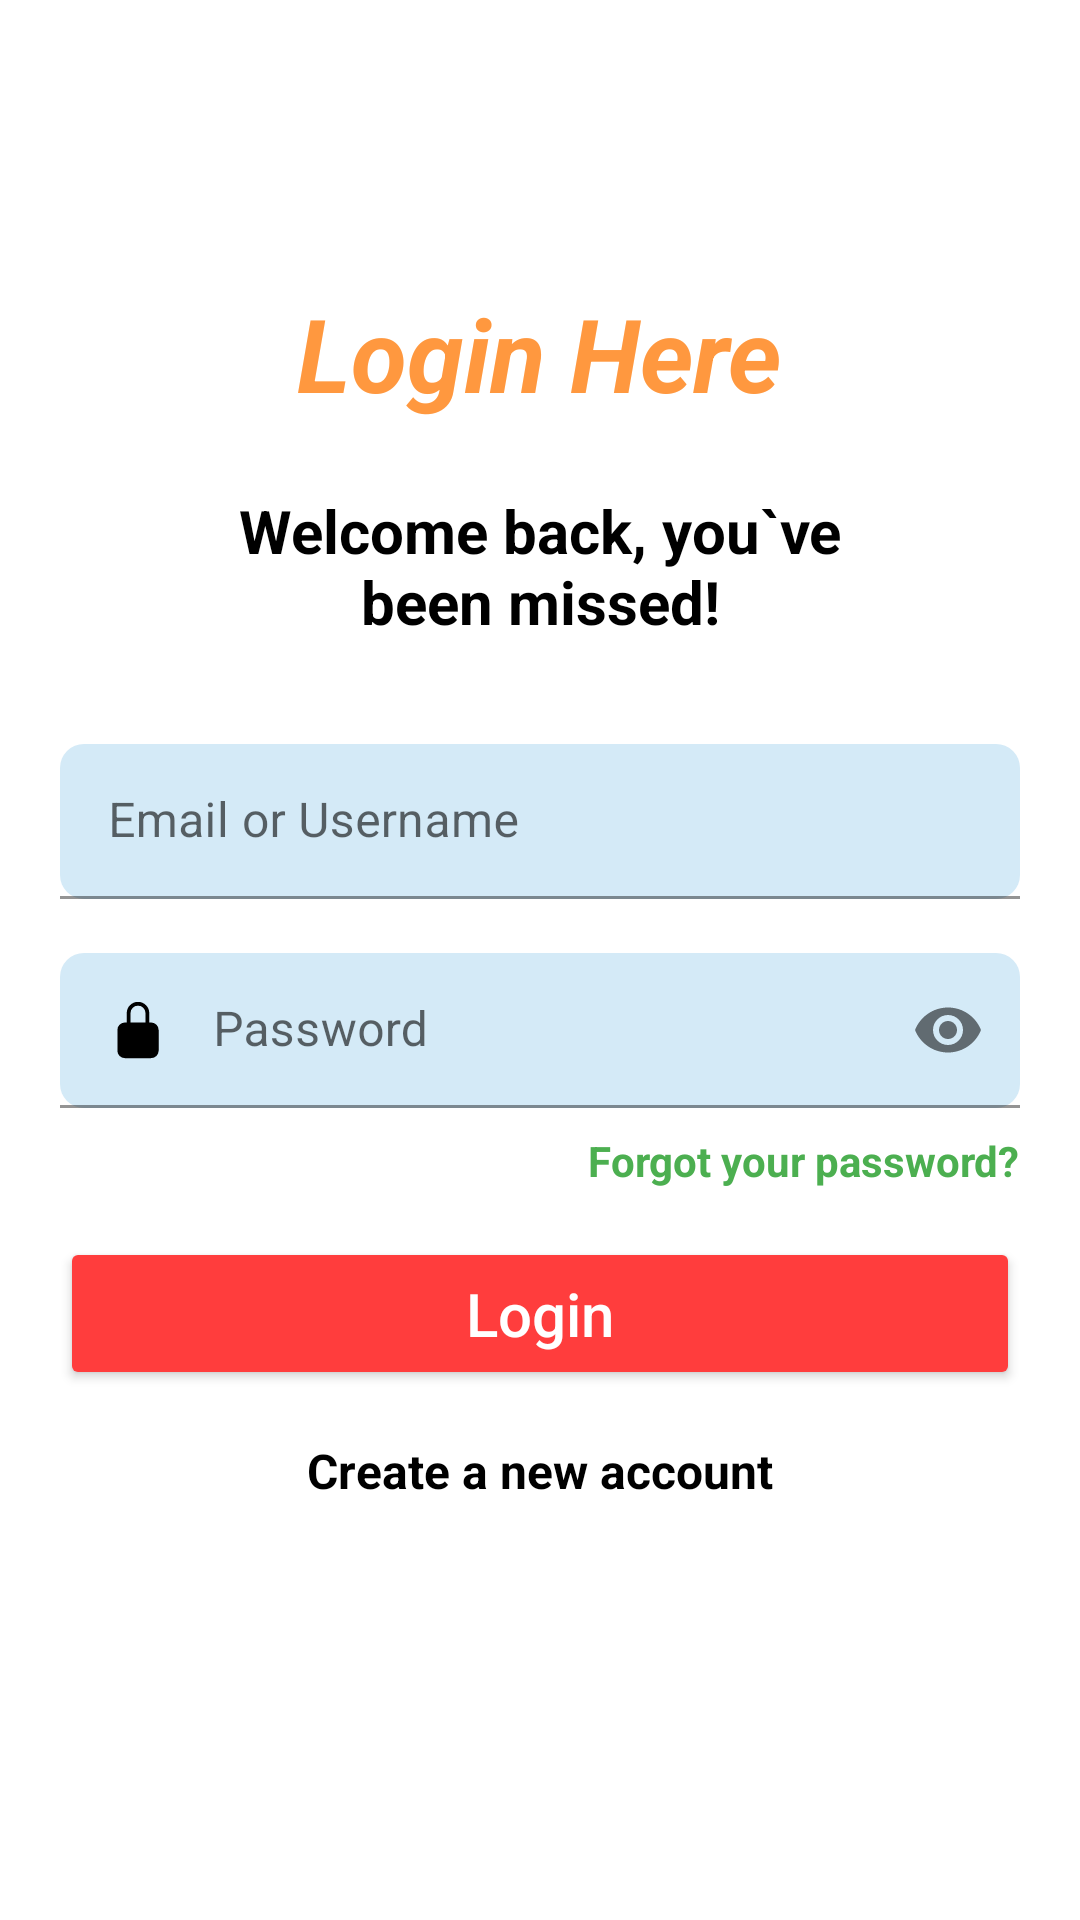

Here is an Android app screen rendered from its layout file. Give the layout XML and the strings, colors and styles it references.
<!-- AndroidManifest.xml: application theme Theme.Fruiteasy -->
<!-- res/layout/activity_login.xml -->
<?xml version="1.0" encoding="utf-8"?>
<LinearLayout xmlns:android="http://schemas.android.com/apk/res/android"
    xmlns:app="http://schemas.android.com/apk/res-auto"
    xmlns:tools="http://schemas.android.com/tools"
    android:layout_width="match_parent"
    android:layout_height="match_parent"
    android:orientation="vertical"
    android:padding="20dp"
    tools:context=".LoginActivity">

    
    <TextView
        android:id="@+id/title"
        android:layout_width="wrap_content"
        android:layout_height="wrap_content"
        android:layout_gravity="center"
        android:layout_marginTop="75dp"
        android:text="@string/title_login"
        android:textColor="@color/orange"
        android:textSize="34sp"
        android:textStyle="bold|italic"
        android:layout_marginBottom="8dp"/>

    
    <TextView
        android:id="@+id/subtitle"
        android:layout_width="wrap_content"
        android:layout_height="wrap_content"
        android:layout_gravity="center"
        android:gravity="center"
        android:textStyle="bold"
        android:layout_marginTop="15dp"
        android:paddingHorizontal="46dp"
        android:text="@string/secondTitle_login"
        android:textColor="@android:color/black"
        android:textSize="20sp"
        android:layout_marginBottom="16dp"/>

    
    <com.google.android.material.textfield.TextInputLayout
        android:layout_width="match_parent"
        android:layout_height="wrap_content"
        android:layout_marginVertical="18dp"
        app:boxBackgroundColor="@color/inputText"
        app:boxCornerRadiusTopStart="8dp"
        app:boxCornerRadiusTopEnd="8dp"
        app:boxCornerRadiusBottomStart="8dp"
        app:boxCornerRadiusBottomEnd="8dp">

        <com.google.android.material.textfield.TextInputEditText
            android:id="@+id/email"
            android:layout_width="match_parent"
            android:layout_height="wrap_content"
            android:paddingTop="15dp"
            android:paddingBottom="15dp"
            android:hint="Email or Username"
            android:drawableStart="@drawable/ic_baseline_person_24"
            android:drawablePadding="10dp"
            />
    </com.google.android.material.textfield.TextInputLayout>

    
    <com.google.android.material.textfield.TextInputLayout
        android:layout_width="match_parent"
        android:layout_height="wrap_content"
        android:layout_marginBottom="8dp"
        app:boxBackgroundColor="@color/inputText"
        app:boxCornerRadiusTopStart="8dp"
        app:boxCornerRadiusTopEnd="8dp"
        app:boxCornerRadiusBottomStart="8dp"
        app:boxCornerRadiusBottomEnd="8dp"
        app:endIconMode="password_toggle"
        >

        <com.google.android.material.textfield.TextInputEditText
            android:id="@+id/password"
            android:layout_width="match_parent"
            android:layout_height="wrap_content"
            android:drawableStart="@drawable/ic_baseline_lock_24"
            android:drawablePadding="15dp"
            android:hint="Password"
            android:inputType="textPassword"
            android:paddingTop="15dp"
            android:paddingBottom="15dp"
            tools:text="@tools:sample/lorem" />
    </com.google.android.material.textfield.TextInputLayout>

    
    <TextView
        android:id="@+id/forgot_password"
        android:layout_width="wrap_content"
        android:layout_height="wrap_content"
        android:text="@string/forgot_linkText"
        android:textColor="@color/green"
        android:textStyle="bold"
        android:layout_gravity="end"
        android:layout_marginBottom="16dp"/>

    
    <Button
        android:id="@+id/sign_in_button"
        android:layout_width="match_parent"
        android:layout_height="wrap_content"
        android:text="@string/Login"
        android:textAllCaps="false"
        android:backgroundTint="@color/btnColor"
        android:textColor="@android:color/white"
        android:paddingVertical="12dp"
        android:textSize="20sp"
        android:layout_marginBottom="16dp"/>

    
    <TextView
        android:id="@+id/create_account"
        android:layout_width="wrap_content"
        android:layout_height="wrap_content"
        android:layout_gravity="center"
        android:textStyle="bold"
        android:textSize="16sp"
        android:text="@string/new_account"
        android:textColor="@android:color/black"/>



</LinearLayout>
<!-- resources referenced by this layout -->
<resources>
  <color name="btnColor">#FF3D3D</color>
  <color name="green">#4CAF50</color>
  <color name="inputText">#D4EAF7</color>
  <color name="orange">#FF983F</color>
  <!-- drawable ic_baseline_lock_24 (drawable) -->
  <vector android:height="20dp" android:viewportHeight="512"
      android:viewportWidth="512" android:width="20dp" xmlns:android="http://schemas.android.com/apk/res/android">
      <path android:fillColor="#FF000000" android:pathData="M368,192h-16v-80a96,96 0,1 0,-192 0v80h-16a64.07,64.07 0,0 0,-64 64v176a64.07,64.07 0,0 0,64 64h224a64.07,64.07 0,0 0,64 -64L432,256a64.07,64.07 0,0 0,-64 -64zM320,192L192,192v-80a64,64 0,1 1,128 0z"/>
  </vector>
  <string name="Login">Login</string>
  <string name="forgot_linkText">Forgot your password?</string>
  <string name="new_account">Create a new account</string>
  <string name="secondTitle_login">Welcome back, you`ve been missed!</string>
  <string name="title_login">Login Here</string>
  <style name="Theme.Fruiteasy" parent="Theme.MaterialComponents.Light.DarkActionBar">
          
          <item name="colorPrimary">@color/purple_500</item>
          <item name="colorPrimaryVariant">@color/purple_700</item>
          <item name="colorOnPrimary">@color/white</item>
          
          <item name="colorSecondary">@color/teal_200</item>
          <item name="colorSecondaryVariant">@color/teal_700</item>
          <item name="colorOnSecondary">@color/black</item>
          
          <item name="android:statusBarColor">?attr/colorPrimaryVariant</item>
          
          
          <item name="android:forceDarkAllowed" tools:targetApi="q">false</item>
      </style>
  <color name="purple_500">#FF6200EE</color>
  <color name="purple_700">#FF3700B3</color>
  <color name="white">#FFFFFFFF</color>
  <color name="teal_200">#FF03DAC5</color>
  <color name="teal_700">#FF018786</color>
  <color name="black">#FF000000</color>
</resources>
